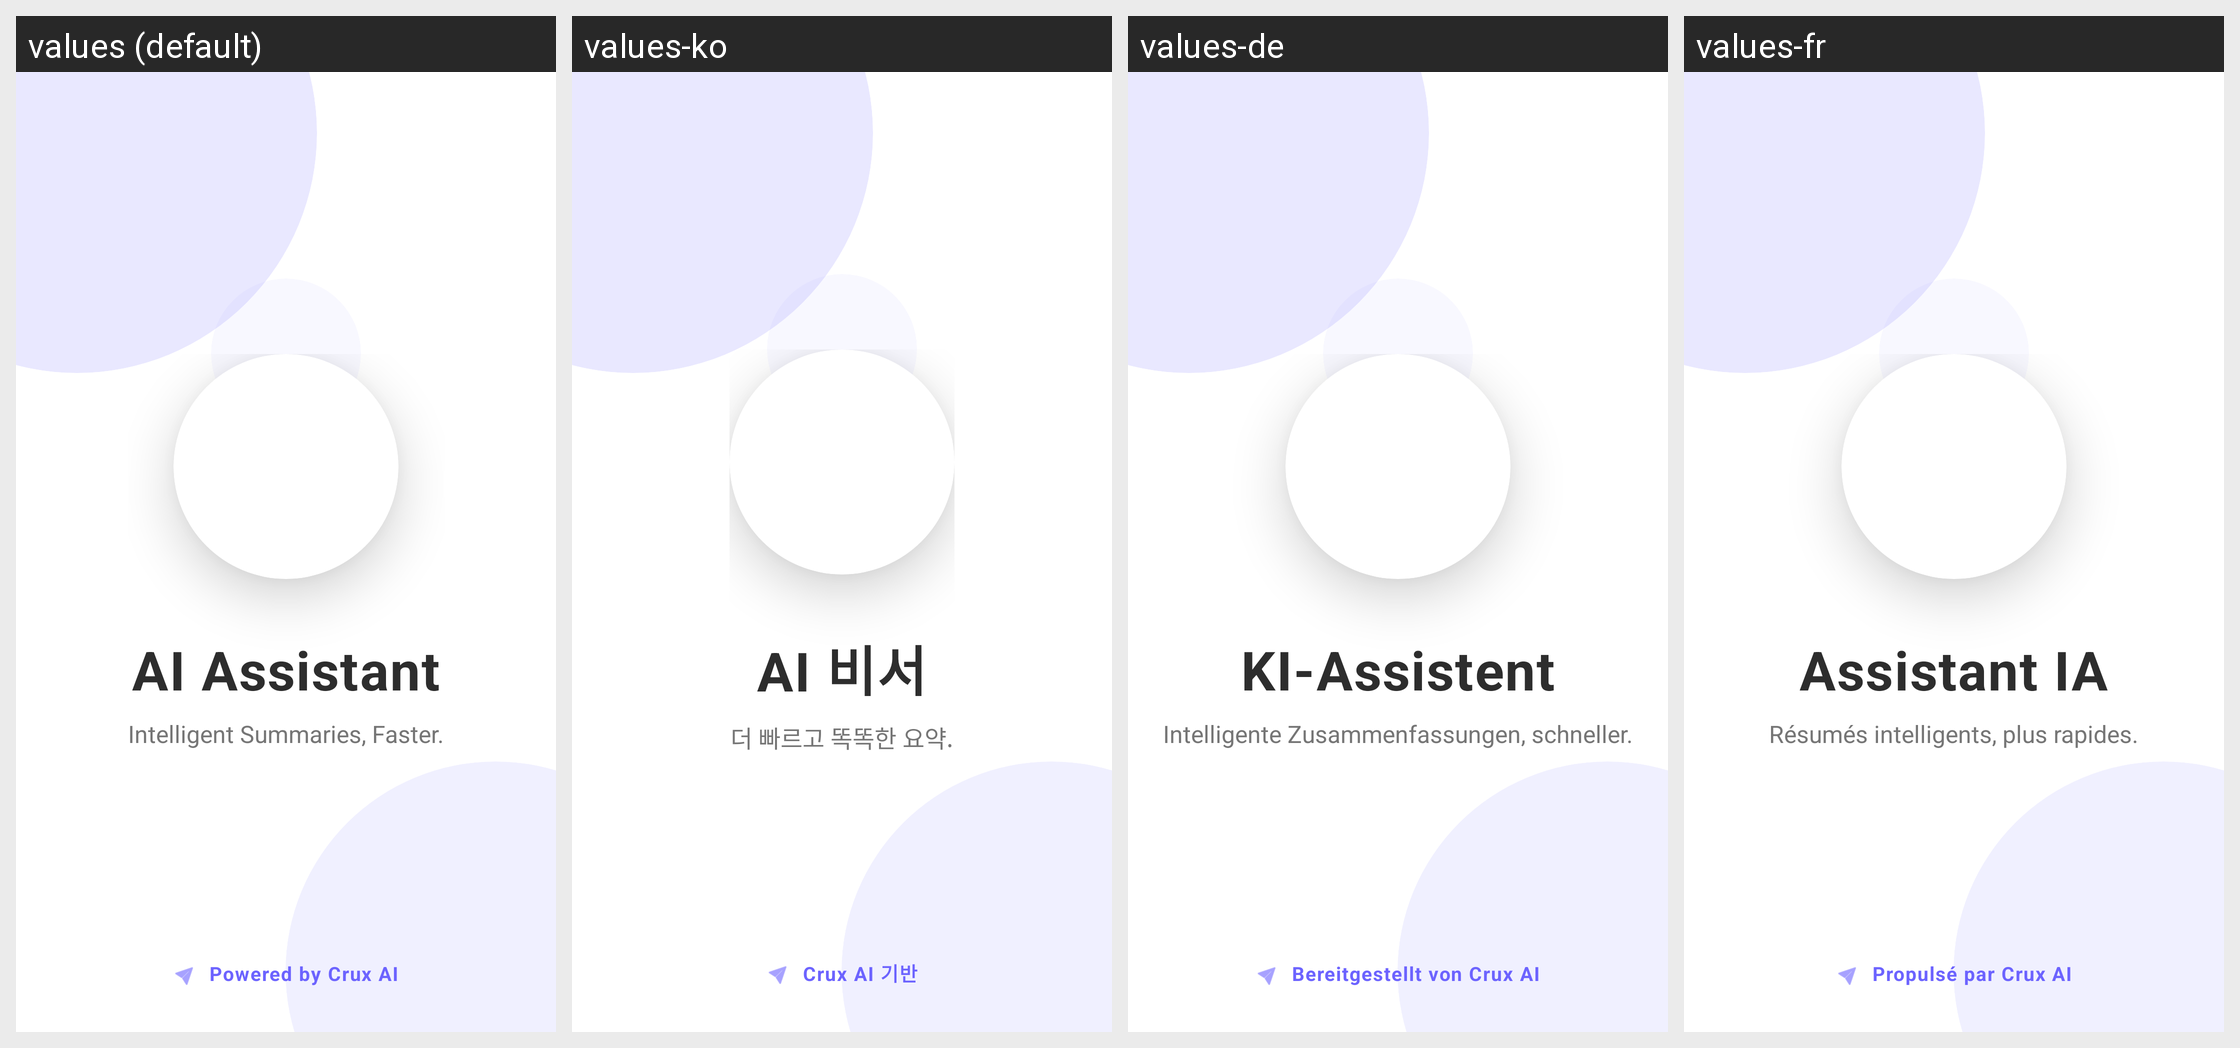

The same Android screen rendered under several of its app's locales, left to right. List the strings drawn on it with the default value and each locale's translation.
Android screen res/layout/activity_splash.xml rendered under 4 locales, left to right: values (default), values-ko, values-de, values-fr. Device: Nexus 5 (rendered at 1080×1920; each locale shown at half size, 540×960, under a caption strip naming it); theme Theme.AppCompat.Light.NoActionBar.
Other locales in the repository, not shown: values-es, values-tr.
Strings drawn on this screen, with the default value and each locale's value (text and hints the layout hard-codes, and strings that could not be matched under every locale, appear in the picture but are not listed):

splash_title
  values: AI Assistant
  values-ko: AI 비서
  values-de: KI-Assistent
  values-fr: Assistant IA

splash_slogan
  values: Intelligent Summaries, Faster.
  values-ko: 더 빠르고 똑똑한 요약.
  values-de: Intelligente Zusammenfassungen, schneller.
  values-fr: Résumés intelligents, plus rapides.

splash_powered
  values: Powered by Crux AI
  values-ko: Crux AI 기반
  values-de: Bereitgestellt von Crux AI
  values-fr: Propulsé par Crux AI
